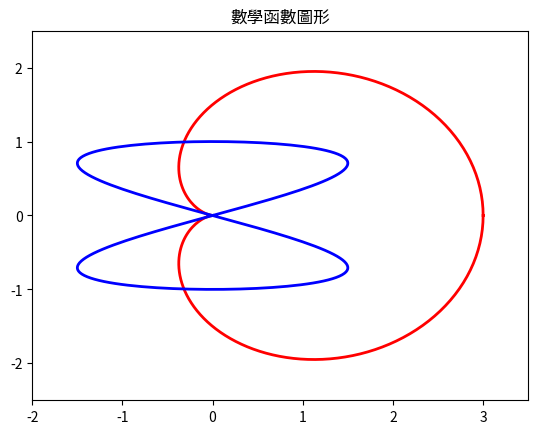

This chart was generated by the following Python code:
# -*- coding: utf-8 -*-
# 程式 13-7 (Python 3 Version)

import matplotlib.pyplot as plt
import numpy as np

a = 1.5
b = 1
degree = np.linspace(0, 2*np.pi, 200)
x1 = a * (1 + np.cos(degree)) * np.cos(degree)
y1 = a * (1 + np.cos(degree)) * np.sin(degree)

x2 = a * np.sin(2*degree)
y2 = b * np.sin(degree)

plt.xlim(-2, 3.5)
plt.ylim(-2.5, 2.5)
plt.plot(x1, y1, color='red', lw=2)
plt.plot(x2, y2, color='blue', lw=2)
plt.title("數學函數圖形")
plt.show()
